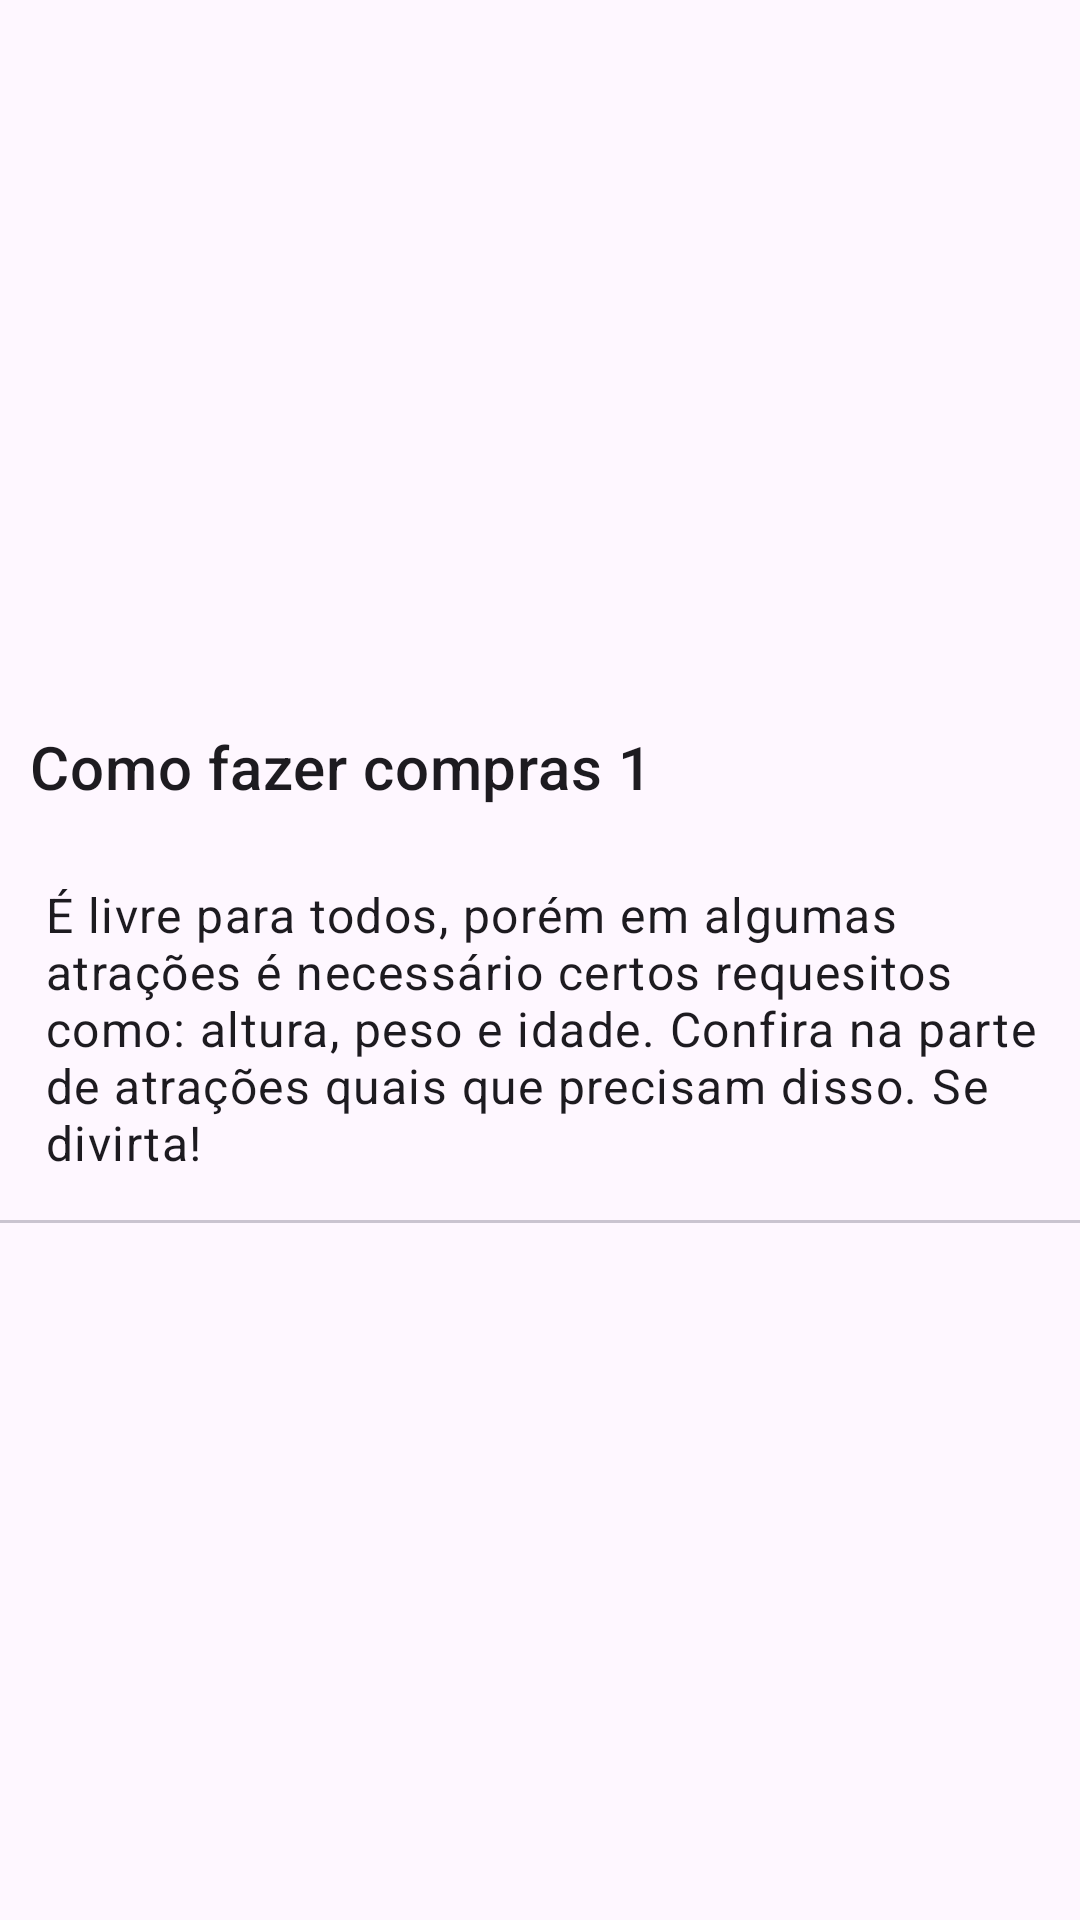

This screen was rendered from an Android layout file. Write that file and the resources it references.
<!-- AndroidManifest.xml: application theme Theme.EtespUniverseMobile -->
<!-- res/layout/card_ajuda.xml -->
<?xml version="1.0" encoding="utf-8"?>
<LinearLayout xmlns:android="http://schemas.android.com/apk/res/android"
    android:id="@+id/item"
    android:layout_width="match_parent"
    android:layout_height="wrap_content"
    android:orientation="vertical"
    android:gravity="center">

    <LinearLayout
        android:id="@+id/expand"
        android:layout_width="match_parent"
        android:layout_height="wrap_content"
        android:background="?android:attr/selectableItemBackground"
        android:clickable="true"
        android:focusable="true">

        <TextView
            android:id="@+id/lblTitulo"
            android:layout_width="wrap_content"
            android:layout_height="wrap_content"
            android:layout_weight="1"
            android:layout_margin="10dp"
            android:text="Como fazer compras 1"
            android:textAppearance="?attr/textAppearanceHeadline6"/>

        <ImageView
            android:id="@+id/icon"
            android:layout_width="wrap_content"
            android:layout_height="match_parent"
            android:layout_margin="10dp"
            android:src="@drawable/ic_round_expand_more_24" />

    </LinearLayout>

    <LinearLayout
        android:id="@+id/content"
        android:layout_width="match_parent"
        android:layout_height="wrap_content"
        android:visibility="visible">

        <TextView
            android:id="@+id/lblResp"
            android:layout_width="319dp"
            android:layout_height="wrap_content"
            android:layout_marginVertical="10dp"
            android:layout_marginLeft="10dp"
            android:layout_weight="1"
            android:justificationMode="inter_word"
            android:padding="5dp"
            android:text="É livre para todos, porém em algumas atrações é necessário certos requesitos como: altura, peso e idade. Confira na parte de atrações quais que precisam disso. Se divirta!"
            android:textAppearance="?attr/textAppearanceBodyLarge"
            android:textIsSelectable="true" />

    </LinearLayout>

    <com.google.android.material.divider.MaterialDivider
        android:layout_width="match_parent"
        android:layout_height="wrap_content"/>

</LinearLayout>
<!-- resources referenced by this layout -->
<resources>
  <style name="Theme.EtespUniverseMobile" parent="Theme.Material3.DayNight.NoActionBar">
          
          <item name="colorPrimary">@color/purple_500</item>
          <item name="colorPrimaryVariant">@color/purple_700</item>
          <item name="colorOnPrimary">@color/white</item>
          
          <item name="colorSecondary">@color/teal_200</item>
          <item name="colorSecondaryVariant">@color/teal_700</item>
          <item name="colorOnSecondary">@color/black</item>
          
          <item name="android:statusBarColor" tools:targetApi="l">?attr/colorPrimaryVariant</item>
          
          <item name="android:windowActivityTransitions">true</item>
      </style>
  <color name="purple_500">#FF6200EE</color>
  <color name="purple_700">#FF3700B3</color>
  <color name="white">#FFFFFFFF</color>
  <color name="teal_200">#FF03DAC5</color>
  <color name="teal_700">#FF018786</color>
  <color name="black">#FF000000</color>
</resources>
